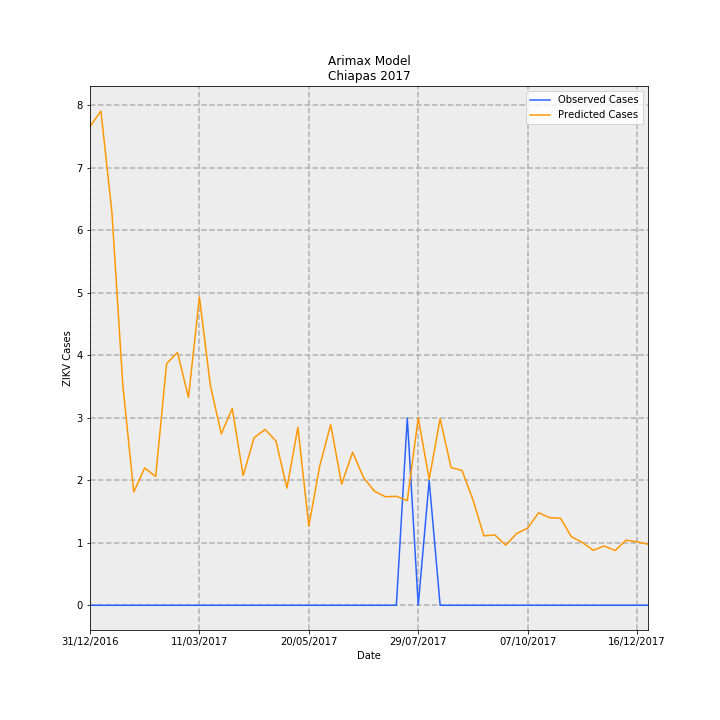

Values plotted in this chart, from the file beside it:
Date, predictions_incidence, observed_incidence, Predicted Cases, Observed Cases, error
31/12/2016, 0.1469, 0.0, 7.663, 0.0, -7.663
07/01/2017, 0.1516, 0.0, 7.91, 0.0, -7.91
14/01/2017, 0.1207, 0.0, 6.296, 0.0, -6.296
21/01/2017, 0.06753, 0.0, 3.523, 0.0, -3.523
28/01/2017, 0.03476, 0.0, 1.814, 0.0, -1.814
04/02/2017, 0.04214, 0.0, 2.199, 0.0, -2.199
11/02/2017, 0.03948, 0.0, 2.06, 0.0, -2.06
18/02/2017, 0.07413, 0.0, 3.868, 0.0, -3.868
25/02/2017, 0.07756, 0.0, 4.047, 0.0, -4.047
04/03/2017, 0.06377, 0.0, 3.327, 0.0, -3.327
11/03/2017, 0.09458, 0.0, 4.935, 0.0, -4.935
18/03/2017, 0.06741, 0.0, 3.518, 0.0, -3.518
25/03/2017, 0.05258, 0.0, 2.744, 0.0, -2.744
01/04/2017, 0.06037, 0.0, 3.15, 0.0, -3.15
08/04/2017, 0.0398, 0.0, 2.077, 0.0, -2.077
15/04/2017, 0.05142, 0.0, 2.683, 0.0, -2.683
22/04/2017, 0.05395, 0.0, 2.815, 0.0, -2.815
29/04/2017, 0.05038, 0.0, 2.629, 0.0, -2.629
06/05/2017, 0.03594, 0.0, 1.875, 0.0, -1.875
13/05/2017, 0.05458, 0.0, 2.848, 0.0, -2.848
20/05/2017, 0.0243, 0.0, 1.268, 0.0, -1.268
27/05/2017, 0.04281, 0.0, 2.234, 0.0, -2.234
03/06/2017, 0.05544, 0.0, 2.893, 0.0, -2.893
10/06/2017, 0.03714, 0.0, 1.938, 0.0, -1.938
17/06/2017, 0.04696, 0.0, 2.45, 0.0, -2.45
24/06/2017, 0.03918, 0.0, 2.044, 0.0, -2.044
01/07/2017, 0.03499, 0.0, 1.826, 0.0, -1.826
08/07/2017, 0.0333, 0.0, 1.737, 0.0, -1.737
15/07/2017, 0.03344, 0.0, 1.745, 0.0, -1.745
22/07/2017, 0.03213, 0.05749, 1.677, 3.0, 1.323
29/07/2017, 0.05752, 0.0, 3.001, 0.0, -3.001
05/08/2017, 0.03868, 0.03833, 2.018, 2.0, -0.01849
12/08/2017, 0.05724, 0.0, 2.987, 0.0, -2.987
19/08/2017, 0.04224, 0.0, 2.204, 0.0, -2.204
26/08/2017, 0.04136, 0.0, 2.158, 0.0, -2.158
02/09/2017, 0.03239, 0.0, 1.69, 0.0, -1.69
09/09/2017, 0.0213, 0.0, 1.112, 0.0, -1.112
16/09/2017, 0.0216, 0.0, 1.127, 0.0, -1.127
23/09/2017, 0.01845, 0.0, 0.9627, 0.0, -0.9627
30/09/2017, 0.02203, 0.0, 1.15, 0.0, -1.15
07/10/2017, 0.02368, 0.0, 1.235, 0.0, -1.235
14/10/2017, 0.0284, 0.0, 1.482, 0.0, -1.482
21/10/2017, 0.02688, 0.0, 1.403, 0.0, -1.403
28/10/2017, 0.0267, 0.0, 1.393, 0.0, -1.393
04/11/2017, 0.02104, 0.0, 1.098, 0.0, -1.098
11/11/2017, 0.01928, 0.0, 1.006, 0.0, -1.006
18/11/2017, 0.01686, 0.0, 0.8797, 0.0, -0.8797
25/11/2017, 0.01819, 0.0, 0.9491, 0.0, -0.9491
02/12/2017, 0.01679, 0.0, 0.8763, 0.0, -0.8763
09/12/2017, 0.01999, 0.0, 1.043, 0.0, -1.043
16/12/2017, 0.01949, 0.0, 1.017, 0.0, -1.017
23/12/2017, 0.01874, 0.0, 0.9776, 0.0, -0.9776
